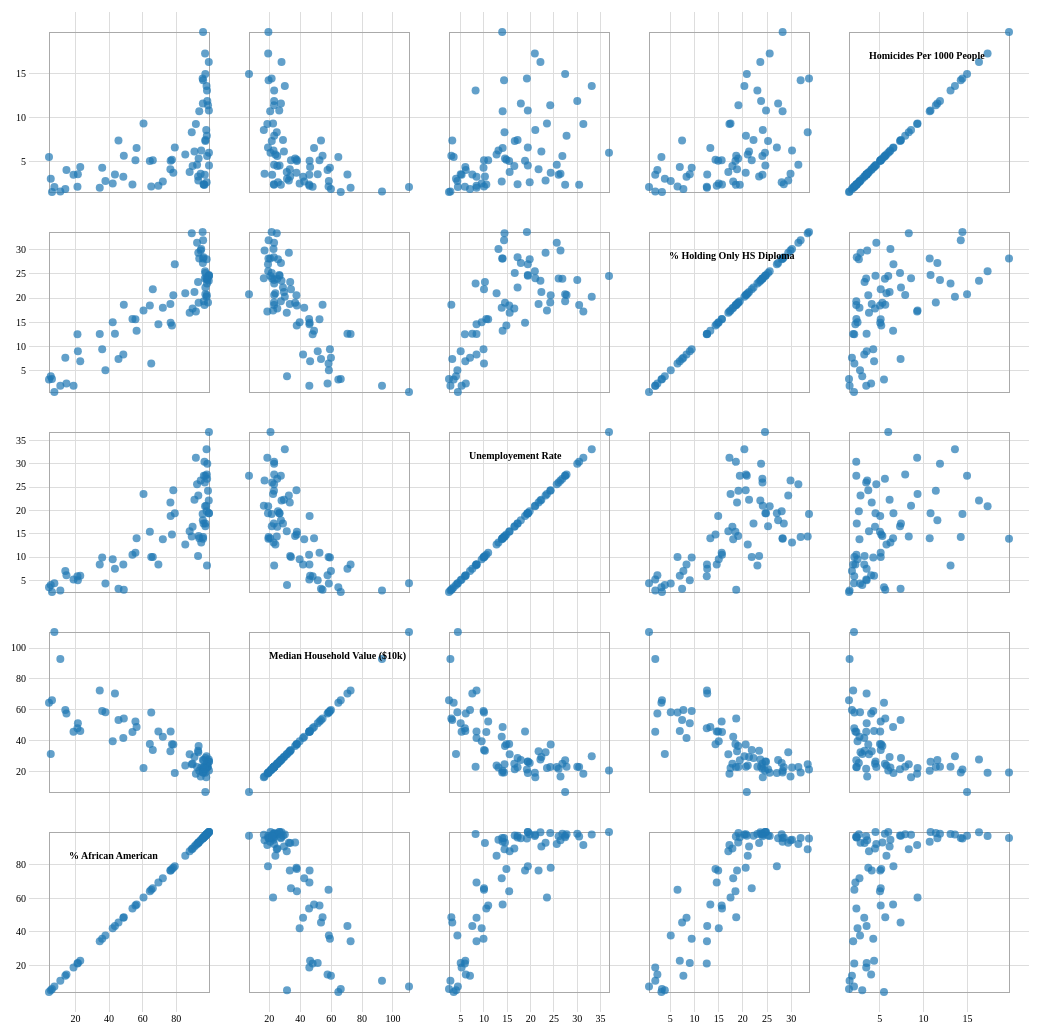
D3 v3 page, settled after 480 driven frames (8 s of simulated time); the page loaded 1 data file(s).



var width = 660,
    size = 200,
    padding = 40;

var x = d3.scale.linear()
    .range([padding / 2, size - padding / 2]);

var y = d3.scale.linear()
    .range([size - padding / 2, padding / 2]);

var xAxis = d3.svg.axis()
    .scale(x)
    .orient("bottom")
    .ticks(6);

var yAxis = d3.svg.axis()
    .scale(y)
    .orient("left")
    .ticks(6);

var color = d3.scale.category10();

d3.csv("travel.csv", function(d) {
    return {
      name: d["name"],
      "Homicides per 1000 people": +d["Homicide_Rate"],
      "% Holding Only HS Diploma": +d["hs"],
      "Unemployement Rate": +d["unemploy"],
      "Median Household Value ($10k)": +d["value"],
	  "% African American": +d["paa"]
    };
  }, function(error, data) {
    
  if (error) throw error;

  var domainByTrait = {},
      traits = d3.keys(data[0]).filter(function(d) { return d !== "name"; }),
      n = traits.length;

  traits.forEach(function(trait) {
    domainByTrait[trait] = d3.extent(data, function(d) { return d[trait]; });
  });
  
  console.log(domainByTrait)

  xAxis.tickSize(size * n);
  yAxis.tickSize(-size * n);

  var brush = d3.svg.brush()
      .x(x)
      .y(y)
      .on("brushstart", brushstart)
      .on("brush", brushmove)
      .on("brushend", brushend);

  var svg = d3.select("body").append("svg")
      .attr("width", size * n + padding)
      .attr("height", size * n + padding)
    .append("g")
      .attr("transform", "translate(" + padding + "," + padding / 2 + ")");

  svg.selectAll(".x.axis")
      .data(traits)
    .enter().append("g")
      .attr("class", "x axis")
      .attr("transform", function(d, i) { return "translate(" + (n - i - 1) * size + ",0)"; })
      .each(function(d) { x.domain(domainByTrait[d]); d3.select(this).call(xAxis); });

  svg.selectAll(".y.axis")
      .data(traits)
    .enter().append("g")
      .attr("class", "y axis")
      .attr("transform", function(d, i) { return "translate(0," + i * size + ")"; })
      .each(function(d) { y.domain(domainByTrait[d]); d3.select(this).call(yAxis); });
	

  var cell = svg.selectAll(".cell")
      .data(cross(traits, traits))
    .enter().append("g")
      .attr("class", "cell")
      .attr("transform", function(d) { return "translate(" + (n - d.i - 1) * size + "," + d.j * size + ")"; })
      .each(plot);

  // Titles for the diagonal.
  cell.filter(function(d) { return d.i === d.j; }).append("text")
      .attr("x", padding)
      .attr("y", padding)
      .attr("dy", ".71em")
      .text(function(d) { return d.x; });

  cell.call(brush);

  function plot(p) {
    var cell = d3.select(this);

    x.domain(domainByTrait[p.x]);
    y.domain(domainByTrait[p.y]);

    cell.append("rect")
        .attr("class", "frame")
        .attr("x", padding / 2)
        .attr("y", padding / 2)
        .attr("width", size - padding)
        .attr("height", size - padding);

    cell.selectAll("circle")
        .data(data)
      .enter().append("circle")
        .attr("cx", function(d) { return x(d[p.x]); })
        .attr("cy", function(d) { return y(d[p.y]); })
        .attr("r", 4)
        .style("fill", function(d) { return color(d.name); });
  }

  var brushCell;

  // Clear the previously-active brush, if any.
  function brushstart(p) {
    if (brushCell !== this) {
      d3.select(brushCell).call(brush.clear());
      x.domain(domainByTrait[p.x]);
      y.domain(domainByTrait[p.y]);
      brushCell = this;
    }
  }

  // Highlight the selected circles.
  function brushmove(p) {
    var e = brush.extent();
    svg.selectAll("circle").classed("hidden", function(d) {
      return e[0][0] > d[p.x] || d[p.x] > e[1][0]
          || e[0][1] > d[p.y] || d[p.y] > e[1][1];
    });
  }

  // If the brush is empty, select all circles.
  function brushend() {
    if (brush.empty()) svg.selectAll(".hidden").classed("hidden", false);
  }

});

function cross(a, b) {
  var c = [], n = a.length, m = b.length, i, j;
  for (i = -1; ++i < n;) for (j = -1; ++j < m;) c.push({x: a[i], i: i, y: b[j], j: j});
  return c;
}



### data: travel.csv
name, Homicide_Rate, hs, unemploy, value, paa
2016, 2.076, 0.6228, 4.4, 110.4, 7.432
2016, 3.016, 3.89, 4, 31.47, 5.277
2016, 1.575, 1.921, 2.8, 92.9, 10.98
2016, 3.244, 8.368, 8.4, 41.85, 48.49
2016, 3.511, 12.64, 7.5, 70.55, 43.5
2016, 5.114, 15.62, 10.9, 52.48, 55.71
2016, 5.12, 21.83, 10, 34.03, 66.05
2016, 2.7, 18.01, 13.8, 42.6, 72.03
2016, 5.033, 18.47, 15.4, 37.87, 64.29
2016, 2.349, 15.69, 10.5, 45.75, 53.93
2016, 1.842, 7.719, 7, 59.88, 13.95
2016, 2.48, 15.03, 9.5, 39.64, 42.18
2016, 2.105, 12.55, 5.9, 48.05, 21.18
2016, 2.763, 5.112, 4.3, 58.53, 37.83
2016, 2.12, 6.51, 10, 58.33, 65.12
2016, 1.986, 12.59, 8.4, 72.59, 34.45
2016, 4.025, 2.355, 6.1, 57.68, 14.63
2016, 2.233, 14.6, 8.4, 45.97, 69.38
2016, 5.637, 18.63, 3, 54.46, 48.79
2016, 3.519, 9.043, 5, 51.32, 21.43
2016, 1.508, 3.302, 2.5, 66.22, 6.001
2016, 3.47, 1.908, 5.2, 45.91, 18.84
2016, 4.27, 9.436, 9.9, 59.24, 35.91
2016, 6.527, 13.28, 14, 48.95, 56.4
2016, 4.363, 6.981, 6, 46.41, 22.84
2016, 16.31, 23.6, 22.1, 27.93, 99.39
2016, 8.571, 24.11, 21, 16.47, 97.89
2016, 7.905, 20.63, 27.7, 23.16, 98.23
2016, 13.07, 23, 8.2, 23.16, 98.33
2016, 7.315, 25.2, 16.6, 21.6, 97.37
2016, 2.818, 29.37, 23.2, 32.66, 93.15
2016, 2.63, 28.01, 19.8, 25.63, 98.13
2016, 5.596, 24.03, 26.8, 25.15, 98.41
2016, 7.424, 22.2, 17.2, 28.86, 97.36
2016, 10.79, 24.78, 19.4, 26.44, 99.46
2016, 2.391, 28.46, 17.2, 22.95, 96.29
2016, 5.311, 19.04, 14.5, 36.71, 93.34
2016, 8.313, 33.39, 14.4, 24.85, 89.25
2016, 11.39, 19.08, 24.2, 23.05, 98.94
2016, 4.522, 24.64, 19.4, 26.68, 99.53
2016, 4.619, 31.45, 25.6, 23.1, 92.42
2016, 6.223, 30.15, 13.1, 22.75, 94.9
2016, 14.42, 33.65, 19.2, 21.52, 95.72
2016, 17.29, 25.54, 20.9, 19.3, 97.19
2016, 2.332, 18.56, 30.4, 23.1, 96.83
2016, 10.7, 28.2, 14, 20.58, 93.73
2016, 5.062, 14.91, 18.8, 46.08, 76.66
2016, 7.38, 7.454, 3.2, 53.45, 45.61
2016, 5.181, 14.35, 14.8, 37.76, 77.46
2016, 9.311, 17.46, 23.5, 22.45, 60.52
2016, 4.095, 18.8, 21.7, 33.27, 76.54
2016, 5.772, 21.01, 12.7, 23.95, 85.4
2016, 6.566, 27.02, 19.4, 19.17, 79.15
2016, 3.28, 23.35, 10.2, 33.53, 93.01
2016, 3.782, 17, 15.5, 31.3, 87.99
2016, 3.702, 20.58, 24.3, 37.57, 78.27
2016, 6.131, 21.28, 22.3, 29.48, 90.86
2016, 13.57, 20.31, 33.1, 30.05, 98.06
2016, 11.57, 27.28, 17.9, 27.55, 95.86
2016, 14.23, 31.93, 14.3, 19.57, 96.02
... 10 more rows